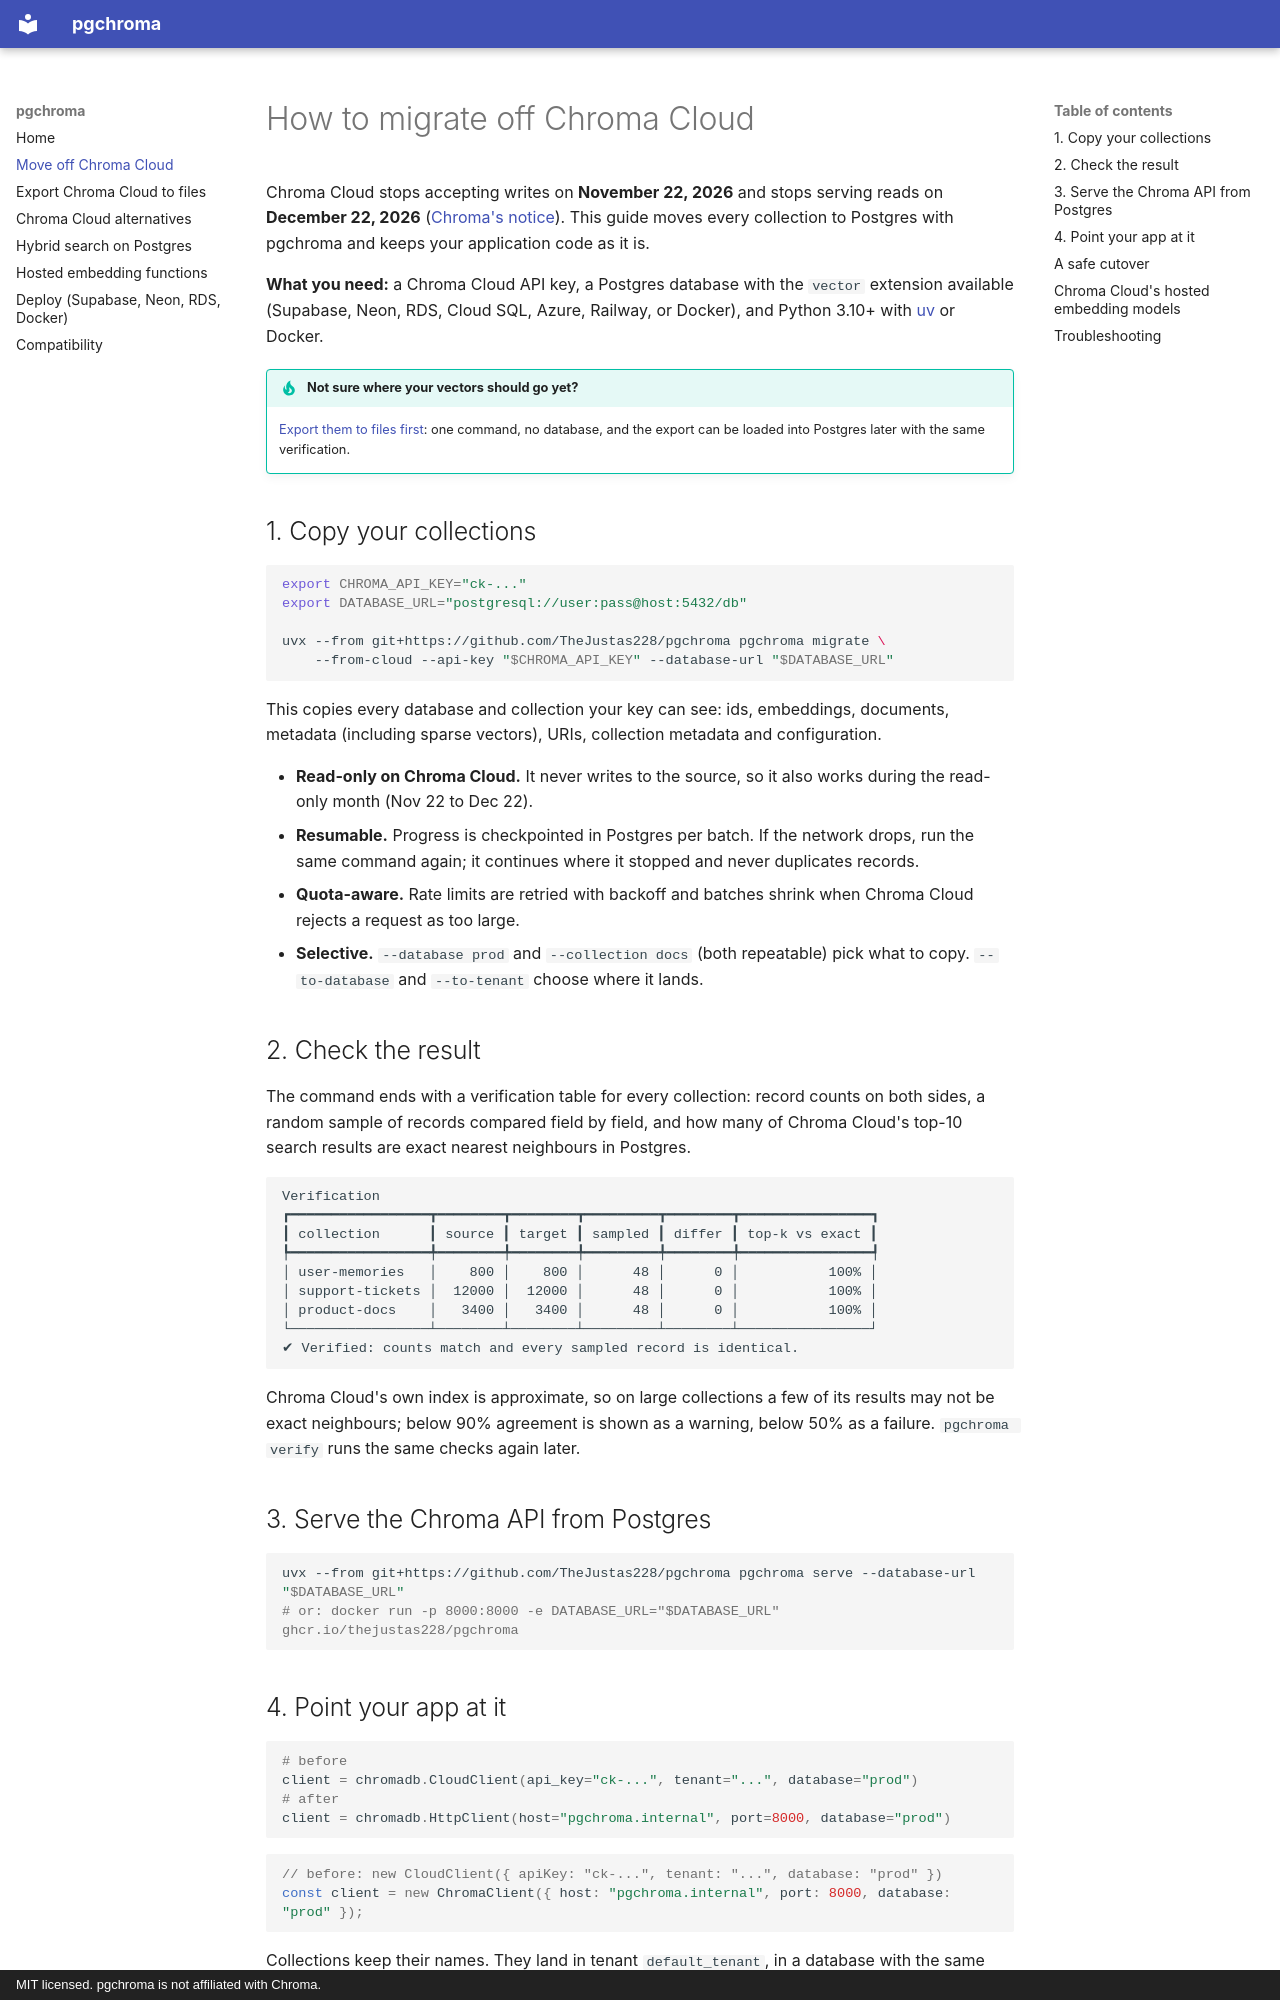

repository: TheJustas228/pgchroma · page: migrate-from-chroma-cloud/index.html · generator: mkdocs · copyright: MIT licensed. pgchroma is not affiliated with Chroma.

---
title: How to migrate off Chroma Cloud to Postgres
description: Step-by-step guide to moving Chroma Cloud collections to Postgres + pgvector before Chroma Cloud stops writes on Nov 22 and reads on Dec 22, 2026, without rewriting your chromadb code.
---

# How to migrate off Chroma Cloud

Chroma Cloud stops accepting writes on **November 22, 2026** and stops serving reads on
**December 22, 2026** ([Chroma's notice](https://www.trychroma.com/cloud-wind-down)). This guide
moves every collection to Postgres with pgchroma and keeps your application code as it is.

**What you need:** a Chroma Cloud API key, a Postgres database with the `vector` extension
available (Supabase, Neon, RDS, Cloud SQL, Azure, Railway, or Docker), and Python 3.10+ with
[uv](https://docs.astral.sh/uv/) or Docker.

!!! tip "Not sure where your vectors should go yet?"
    [Export them to files first](export-chroma-cloud.md): one command, no database, and the
    export can be loaded into Postgres later with the same verification.

## 1. Copy your collections

```bash
export CHROMA_API_KEY="ck-..."
export DATABASE_URL="postgresql://user:pass@host:5432/db"

uvx --from git+https://github.com/TheJustas228/pgchroma pgchroma migrate \
    --from-cloud --api-key "$CHROMA_API_KEY" --database-url "$DATABASE_URL"
```

This copies every database and collection your key can see: ids, embeddings, documents,
metadata (including sparse vectors), URIs, collection metadata and configuration.

- **Read-only on Chroma Cloud.** It never writes to the source, so it also works during the
  read-only month (Nov 22 to Dec 22).
- **Resumable.** Progress is checkpointed in Postgres per batch. If the network drops, run the
  same command again; it continues where it stopped and never duplicates records.
- **Quota-aware.** Rate limits are retried with backoff and batches shrink when Chroma Cloud
  rejects a request as too large.
- **Selective.** `--database prod` and `--collection docs` (both repeatable) pick what to copy.
  `--to-database` and `--to-tenant` choose where it lands.

## 2. Check the result

The command ends with a verification table for every collection: record counts on both sides,
a random sample of records compared field by field, and how many of Chroma Cloud's top-10 search
results are exact nearest neighbours in Postgres.

```text
Verification
┏━━━━━━━━━━━━━━━━━┳━━━━━━━━┳━━━━━━━━┳━━━━━━━━━┳━━━━━━━━┳━━━━━━━━━━━━━━━━┓
┃ collection      ┃ source ┃ target ┃ sampled ┃ differ ┃ top-k vs exact ┃
┡━━━━━━━━━━━━━━━━━╇━━━━━━━━╇━━━━━━━━╇━━━━━━━━━╇━━━━━━━━╇━━━━━━━━━━━━━━━━┩
│ user-memories   │    800 │    800 │      48 │      0 │           100% │
│ support-tickets │  12000 │  12000 │      48 │      0 │           100% │
│ product-docs    │   3400 │   3400 │      48 │      0 │           100% │
└─────────────────┴────────┴────────┴─────────┴────────┴────────────────┘
✔ Verified: counts match and every sampled record is identical.
```

Chroma Cloud's own index is approximate, so on large collections a few of its results may not
be exact neighbours; below 90% agreement is shown as a warning, below 50% as a failure.
`pgchroma verify` runs the same checks again later.

## 3. Serve the Chroma API from Postgres

```bash
uvx --from git+https://github.com/TheJustas228/pgchroma pgchroma serve --database-url "$DATABASE_URL"
# or: docker run -p 8000:8000 -e DATABASE_URL="$DATABASE_URL" ghcr.io/thejustas228/pgchroma
```
